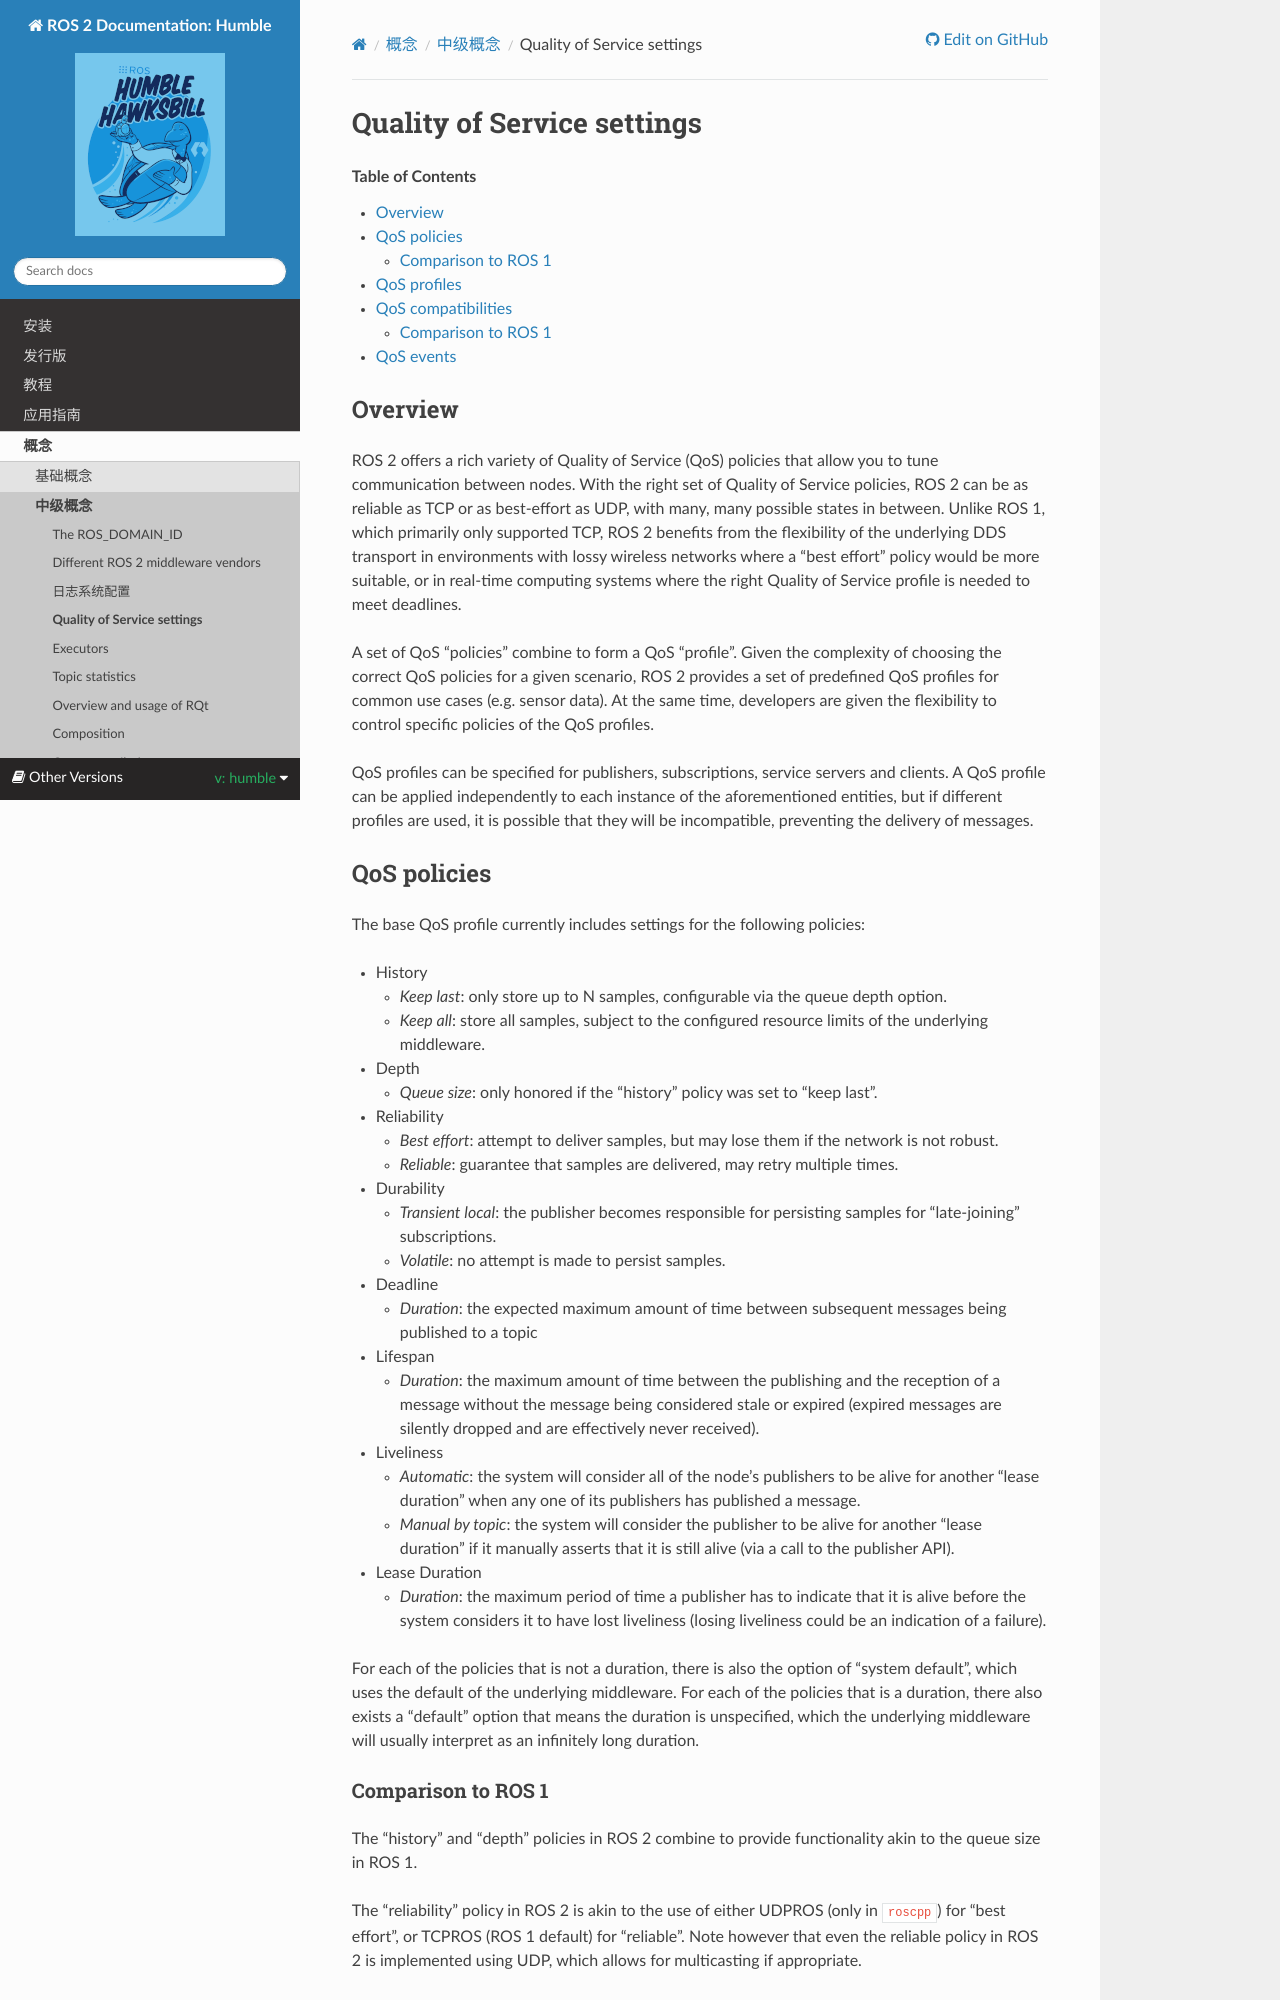

repository: robook-org/ros2_documentation · page: humble/Concepts/Intermediate/About-Quality-of-Service-Settings.html · generator: sphinx

.. redirect-from::

    About-Quality-of-Service-Settings
    Concepts/About-Quality-of-Service-Settings

Quality of Service settings
===========================

.. contents:: Table of Contents
   :local:

Overview
--------

ROS 2 offers a rich variety of Quality of Service (QoS) policies that allow you to tune communication between nodes.
With the right set of Quality of Service policies, ROS 2 can be as reliable as TCP or as best-effort as UDP, with many, many possible states in between.
Unlike ROS 1, which primarily only supported TCP, ROS 2 benefits from the flexibility of the underlying DDS transport in environments with lossy wireless networks where a "best effort" policy would be more suitable, or in real-time computing systems where the right Quality of Service profile is needed to meet deadlines.

A set of QoS "policies" combine to form a QoS "profile".
Given the complexity of choosing the correct QoS policies for a given scenario, ROS 2 provides a set of predefined QoS profiles for common use cases (e.g. sensor data).
At the same time, developers are given the flexibility to control specific policies of the QoS profiles.

QoS profiles can be specified for publishers, subscriptions, service servers and clients.
A QoS profile can be applied independently to each instance of the aforementioned entities, but if different profiles are used, it is possible that they will be incompatible, preventing the delivery of messages.

.. _about_qos_policies:

QoS policies
------------

The base QoS profile currently includes settings for the following policies:

* History

  * *Keep last*: only store up to N samples, configurable via the queue depth option.
  * *Keep all*: store all samples, subject to the configured resource limits of the underlying middleware.

* Depth

  * *Queue size*: only honored if the "history" policy was set to "keep last".

* Reliability

  * *Best effort*: attempt to deliver samples, but may lose them if the network is not robust.
  * *Reliable*: guarantee that samples are delivered, may retry multiple times.

* Durability

  * *Transient local*: the publisher becomes responsible for persisting samples for "late-joining" subscriptions.
  * *Volatile*: no attempt is made to persist samples.

* Deadline

  * *Duration*: the expected maximum amount of time between subsequent messages being published to a topic

* Lifespan

  * *Duration*: the maximum amount of time between the publishing and the reception of a message without the message being considered stale or expired (expired messages are silently dropped and are effectively never received).

* Liveliness

  * *Automatic*: the system will consider all of the node's publishers to be alive for another "lease duration" when any one of its publishers has published a message.
  * *Manual by topic*: the system will consider the publisher to be alive for another "lease duration" if it manually asserts that it is still alive (via a call to the publisher API).

* Lease Duration

  * *Duration*: the maximum period of time a publisher has to indicate that it is alive before the system considers it to have lost liveliness (losing liveliness could be an indication of a failure).

For each of the policies that is not a duration, there is also the option of "system default", which uses the default of the underlying middleware.
For each of the policies that is a duration, there also exists a "default" option that means the duration is unspecified, which the underlying middleware will usually interpret as an infinitely long duration.
